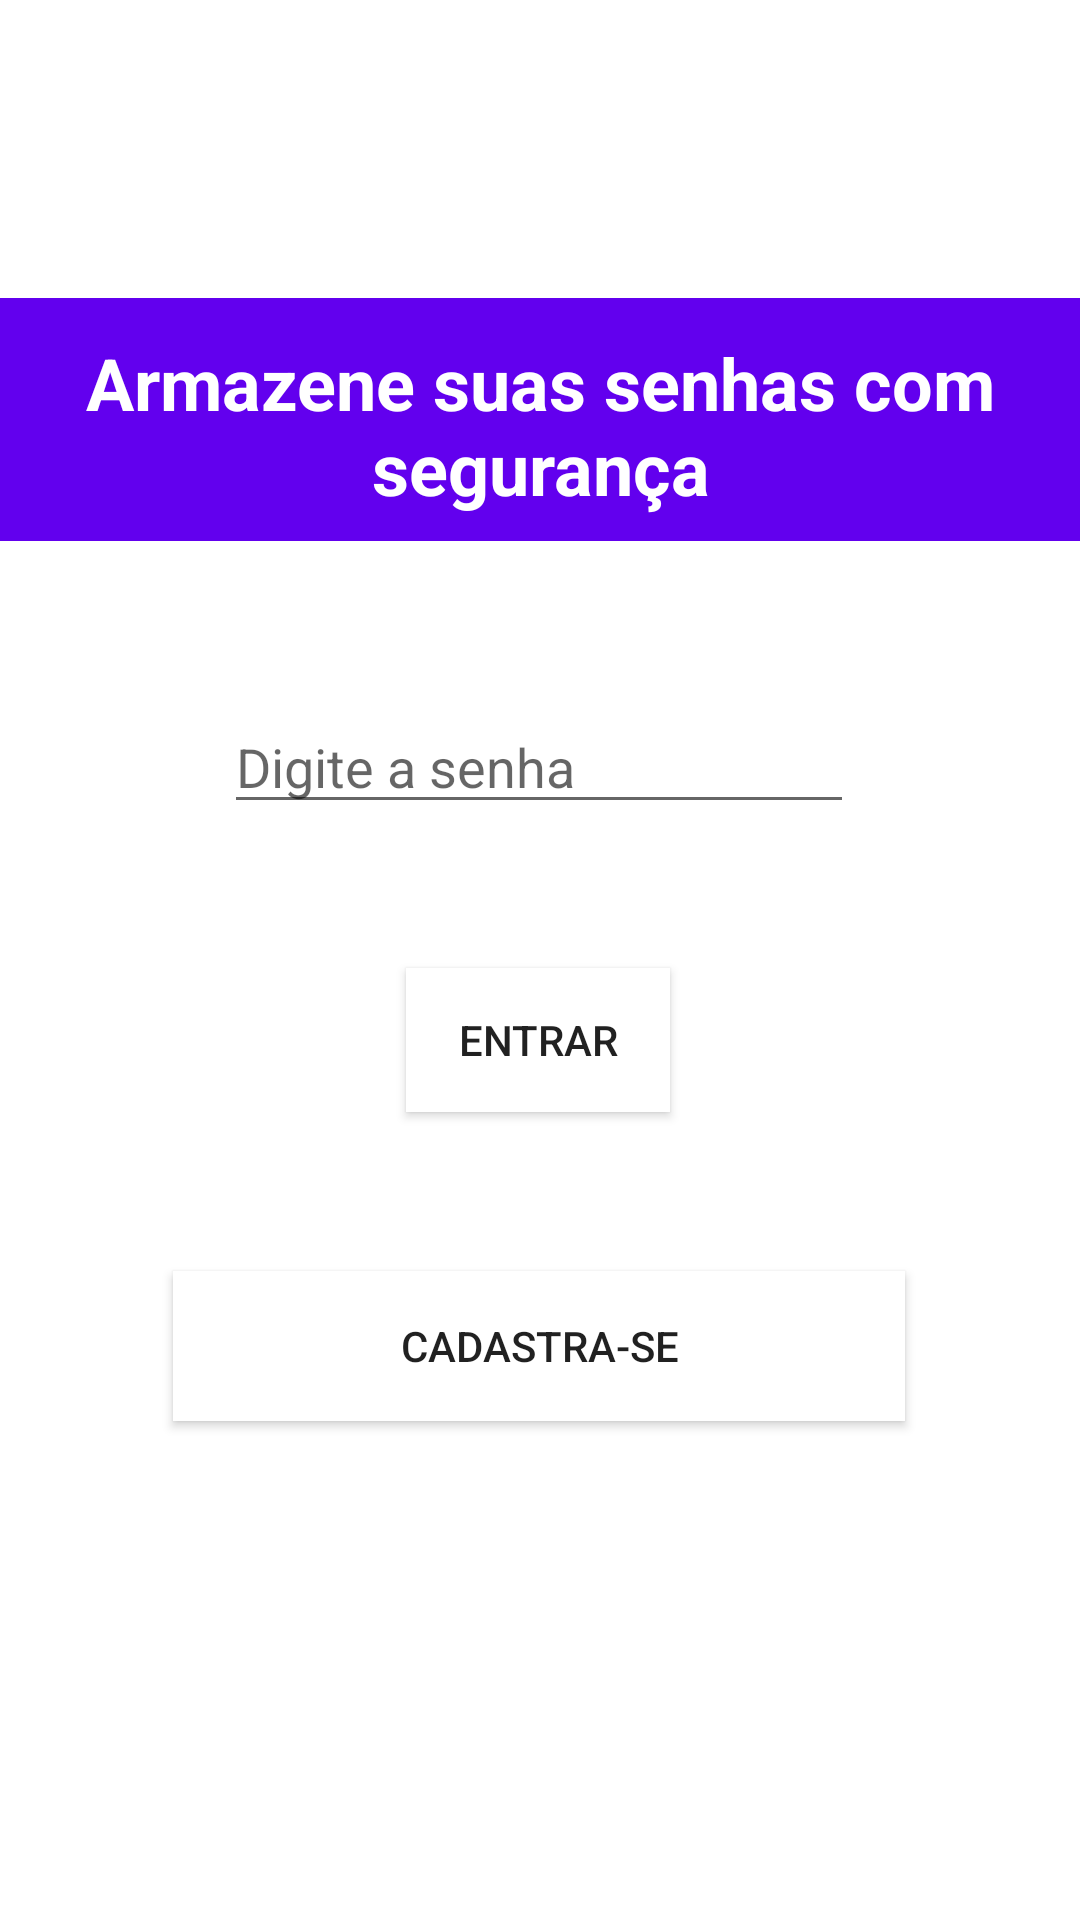

Produce the Android XML layout that renders to this screen, including the resource entries it uses.
<!-- AndroidManifest.xml: application theme Theme.GeranciadorDeSenhas -->
<!-- res/layout/activity_main.xml -->
<?xml version="1.0" encoding="utf-8"?>
<androidx.constraintlayout.widget.ConstraintLayout xmlns:android="http://schemas.android.com/apk/res/android"
    xmlns:app="http://schemas.android.com/apk/res-auto"
    xmlns:tools="http://schemas.android.com/tools"
    android:layout_width="match_parent"
    android:layout_height="match_parent"
    tools:context=".MainActivity">

    <Button
        android:id="@+id/entrarButton"
        android:layout_width="wrap_content"
        android:layout_height="wrap_content"
        android:background="#FFFFFF"
        android:backgroundTint="#FFFFFF"
        android:text="@string/textEntrar"
        app:layout_constraintBottom_toBottomOf="parent"
        app:layout_constraintEnd_toEndOf="parent"
        app:layout_constraintHorizontal_bias="0.498"
        app:layout_constraintStart_toStartOf="parent"
        app:layout_constraintTop_toBottomOf="@+id/senhaHome"
        app:layout_constraintVertical_bias="0.151" />

    <Button
        android:id="@+id/criarConta"
        android:layout_width="244dp"
        android:layout_height="50dp"
        android:background="#FFFFFF"
        android:backgroundTint="#FFFFFF"
        android:text="@string/textCriarConta"
        app:layout_constraintBottom_toBottomOf="parent"
        app:layout_constraintEnd_toEndOf="parent"
        app:layout_constraintHorizontal_bias="0.497"
        app:layout_constraintStart_toStartOf="parent"
        app:layout_constraintTop_toBottomOf="@+id/entrarButton"
        app:layout_constraintVertical_bias="0.242" />

    <EditText
        android:id="@+id/senhaHome"
        android:layout_width="wrap_content"
        android:layout_height="wrap_content"
        android:ems="10"
        android:hint="@string/textSenha"
        android:inputType="textPassword"
        app:layout_constraintBottom_toBottomOf="parent"
        app:layout_constraintEnd_toEndOf="parent"
        app:layout_constraintHorizontal_bias="0.497"
        app:layout_constraintStart_toStartOf="parent"
        app:layout_constraintTop_toTopOf="parent"
        app:layout_constraintVertical_bias="0.39" />

    <TextView
        android:id="@+id/tituloHome"
        android:layout_width="360dp"
        android:layout_height="81dp"
        android:background="#6200EE"
        android:paddingTop="12dp"
        android:text="@string/textTitulo"
        android:textAlignment="center"
        android:textColor="#FFFFFF"
        android:textSize="24sp"
        android:textStyle="bold"
        app:layout_constraintBottom_toTopOf="@+id/senhaHome"
        app:layout_constraintEnd_toEndOf="parent"
        app:layout_constraintHorizontal_bias="0.49"
        app:layout_constraintStart_toStartOf="parent"
        app:layout_constraintTop_toTopOf="parent"
        app:layout_constraintVertical_bias="0.652" />
</androidx.constraintlayout.widget.ConstraintLayout>
<!-- resources referenced by this layout -->
<resources>
  <string name="textCriarConta">Cadastra-se</string>
  <string name="textEntrar">Entrar</string>
  <string name="textSenha">Digite a senha</string>
  <string name="textTitulo">Armazene suas senhas com segurança</string>
  <style name="Theme.GeranciadorDeSenhas" parent="Theme.MaterialComponents.DayNight.DarkActionBar">
          
          <item name="colorPrimary">@color/purple_500</item>
          <item name="colorPrimaryVariant">@color/purple_700</item>
          <item name="colorOnPrimary">@color/white</item>
          
          <item name="colorSecondary">@color/teal_200</item>
          <item name="colorSecondaryVariant">@color/teal_700</item>
          <item name="colorOnSecondary">@color/black</item>
          
          <item name="android:statusBarColor" tools:targetApi="l">?attr/colorPrimaryVariant</item>
          
      </style>
  <!-- not gathered from this repository: default colours our renderer supplied (Android Studio template values) -->
  <color name="purple_500">#FF6200EE</color>
  <color name="purple_700">#FF3700B3</color>
  <color name="teal_200">#FF03DAC5</color>
  <color name="teal_700">#FF018786</color>
  <color name="black">#FF000000</color>
  <color name="white">#FFFFFFFF</color>
</resources>
